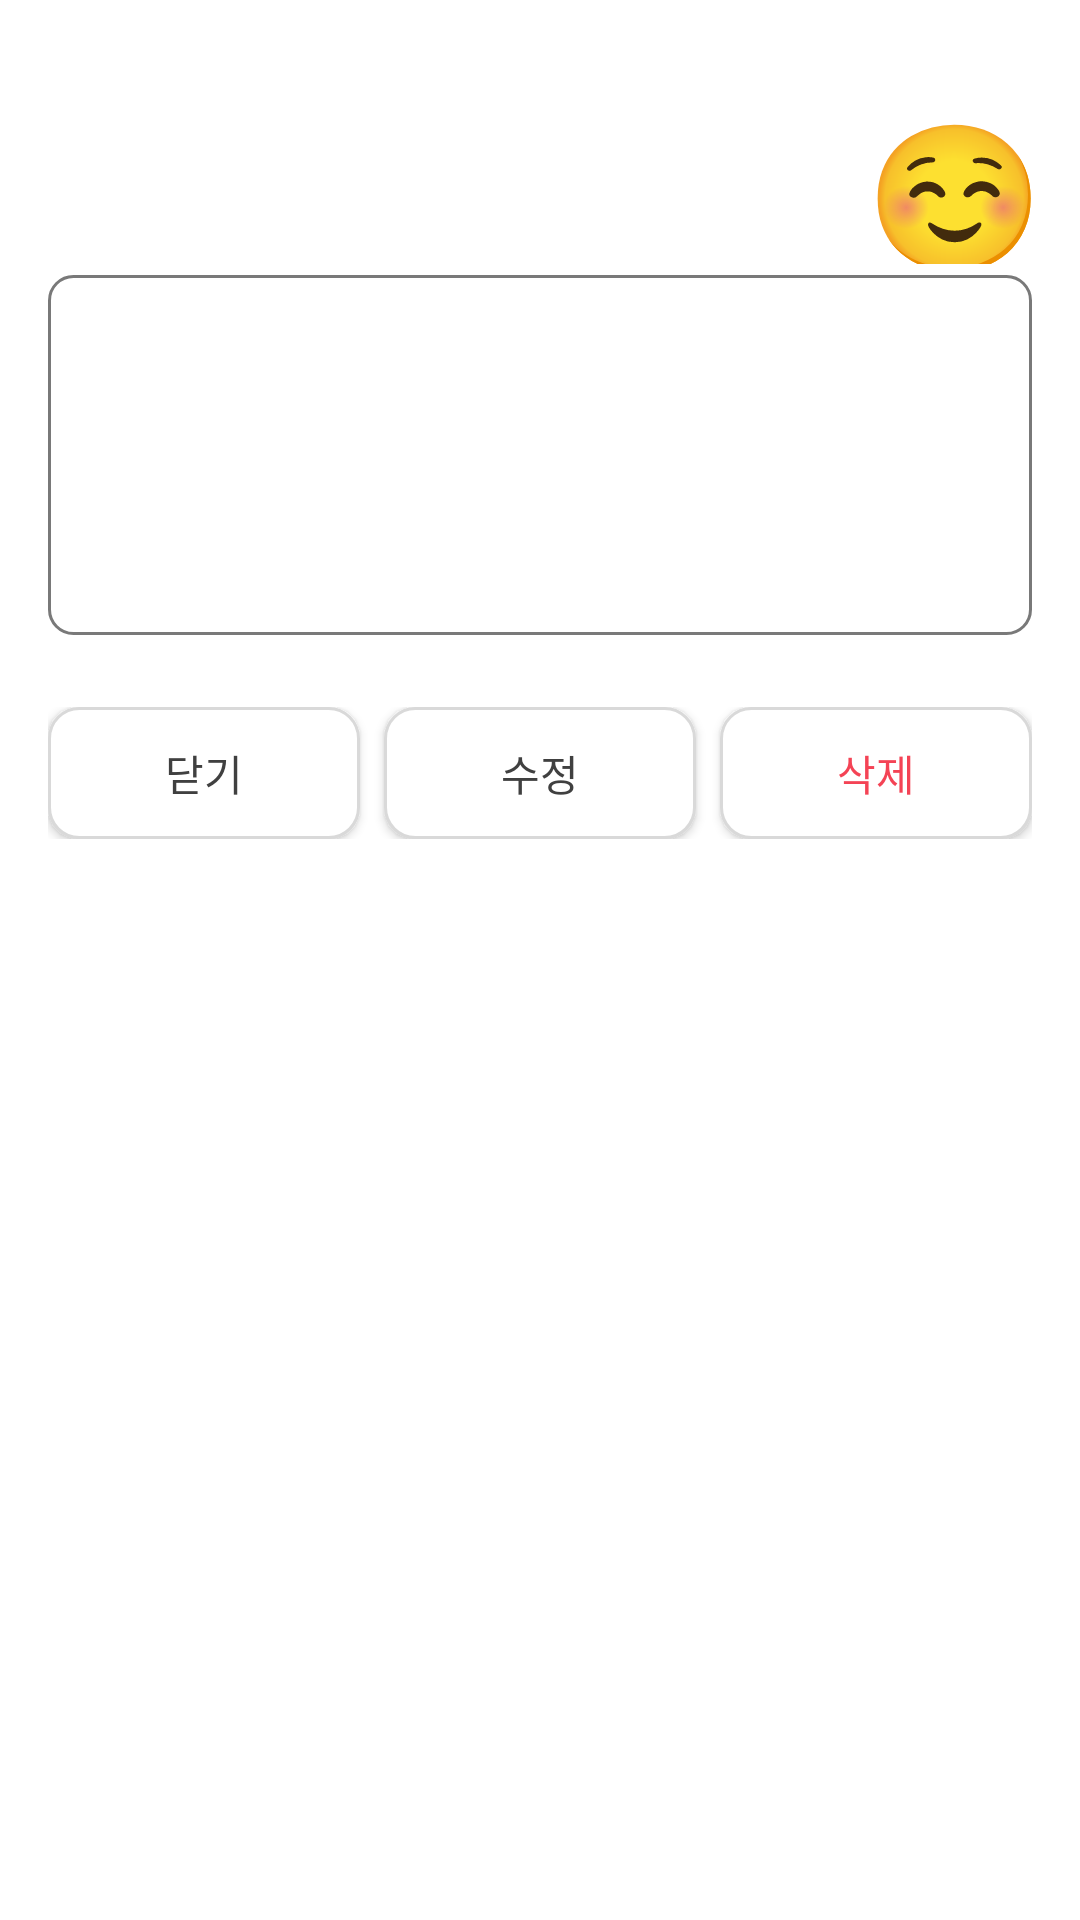

Produce the Android XML layout that renders to this screen, including the resource entries it uses.
<!-- AndroidManifest.xml: application theme Theme.Mumu -->
<!-- res/layout/dialog_diary_detail.xml -->
<?xml version="1.0" encoding="utf-8"?>
<ScrollView xmlns:android="http://schemas.android.com/apk/res/android"
    xmlns:app="http://schemas.android.com/apk/res-auto"
    android:layout_width="match_parent"
    android:layout_height="match_parent"
    android:background="@color/white"
    android:fillViewport="true">

    <LinearLayout
        android:layout_width="match_parent"
        android:layout_height="wrap_content"
        android:orientation="vertical"
        android:paddingStart="16dp"
        android:paddingTop="32dp"
        android:paddingEnd="16dp"
        android:paddingBottom="16dp">

        <TextView
            android:id="@+id/tv_detail_mood"
            android:layout_width="56dp"
            android:layout_height="56dp"
            android:layout_gravity="end"
            android:fontFamily="sans"
            android:gravity="center"
            android:text="☺"
            android:textColor="@color/cardgreen"
            android:textSize="48sp" />

        <TextView
            android:id="@+id/tv_detail_date"
            android:layout_width="match_parent"
            android:layout_height="wrap_content"
            android:fontFamily="@font/pretendard_regular"
            android:textColor="@color/mumugray_350"
            android:textSize="12sp" />

        <TextView
            android:id="@+id/tv_detail_title"
            android:layout_width="match_parent"
            android:layout_height="wrap_content"
            android:layout_marginTop="-56dp"
            android:fontFamily="@font/pretendard_semibold"
            android:textColor="@color/mumugray_400"
            android:textSize="20sp" />

        <ImageView
            android:id="@+id/iv_detail_image"
            android:layout_width="match_parent"
            android:layout_height="200dp"
            android:layout_marginTop="28dp"
            android:background="@drawable/bg_diary_card"
            android:padding="8dp"
            android:contentDescription="일기 사진"
            android:scaleType="centerCrop"
            android:visibility="gone" />

        <TextView
            android:id="@+id/tv_detail_content"
            android:layout_width="match_parent"
            android:layout_height="wrap_content"
            android:layout_marginTop="16dp"
            android:background="@drawable/bg_diary_card"
            android:minHeight="120dp"
            android:padding="14dp"
            android:fontFamily="@font/pretendard_regular"
            android:textColor="@color/mumugray_400"
            android:textSize="14sp" />

        <TextView
            android:id="@+id/tv_detail_analysis"
            android:layout_width="match_parent"
            android:layout_height="wrap_content"
            android:layout_marginTop="14dp"
            android:fontFamily="@font/pretendard_regular"
            android:textColor="@color/mumugray_350"
            android:textSize="12sp"
            android:visibility="gone" />

        <LinearLayout
            android:layout_width="match_parent"
            android:layout_height="wrap_content"
            android:layout_marginTop="24dp">

            <androidx.appcompat.widget.AppCompatButton
                android:id="@+id/btn_close"
                android:layout_width="0dp"
                android:layout_height="44dp"
                android:layout_weight="1"
                android:background="@drawable/bg_community_action"
                android:text="닫기"
                android:textAllCaps="false"
                android:textColor="@color/mumugray_400"
                app:backgroundTint="@null" />

            <androidx.appcompat.widget.AppCompatButton
                android:id="@+id/btn_edit"
                android:layout_width="0dp"
                android:layout_height="44dp"
                android:layout_marginStart="8dp"
                android:layout_weight="1"
                android:background="@drawable/bg_community_action"
                android:text="수정"
                android:textAllCaps="false"
                android:textColor="@color/mumugray_400"
                app:backgroundTint="@null" />

            <androidx.appcompat.widget.AppCompatButton
                android:id="@+id/btn_delete"
                android:layout_width="0dp"
                android:layout_height="44dp"
                android:layout_marginStart="8dp"
                android:layout_weight="1"
                android:background="@drawable/bg_community_action"
                android:text="삭제"
                android:textAllCaps="false"
                android:textColor="@color/mumured"
                app:backgroundTint="@null" />
        </LinearLayout>
    </LinearLayout>
</ScrollView>
<!-- resources referenced by this layout -->
<resources>
  <color name="mumugray_350">#797979</color>
  <color name="mumugray_400">#404040</color>
  <color name="mumured">#F44355</color>
  <color name="white">#FFFFFF</color>
  <!-- drawable bg_community_action (drawable) -->
  <?xml version="1.0" encoding="utf-8"?>
  <shape xmlns:android="http://schemas.android.com/apk/res/android" android:shape="rectangle">
      <solid android:color="@color/white" />
      <stroke android:width="1dp" android:color="@color/mumugray_150" />
      <corners android:radius="10dp" />
  </shape>
  <!-- drawable bg_diary_card (drawable) -->
  <?xml version="1.0" encoding="utf-8"?>
  <shape xmlns:android="http://schemas.android.com/apk/res/android" android:shape="rectangle">
      <solid android:color="@color/white" />
      <corners android:radius="8dp" />
      <stroke android:width="1dp" android:color="@color/mumugray_350" />
  </shape>
  <style name="Theme.Mumu" parent="Base.Theme.Mumu" />
  <color name="mumugray_150">#D9D9D9</color>
  <style name="Base.Theme.Mumu" parent="Theme.Material3.DayNight.NoActionBar">
          
          
      </style>
</resources>
